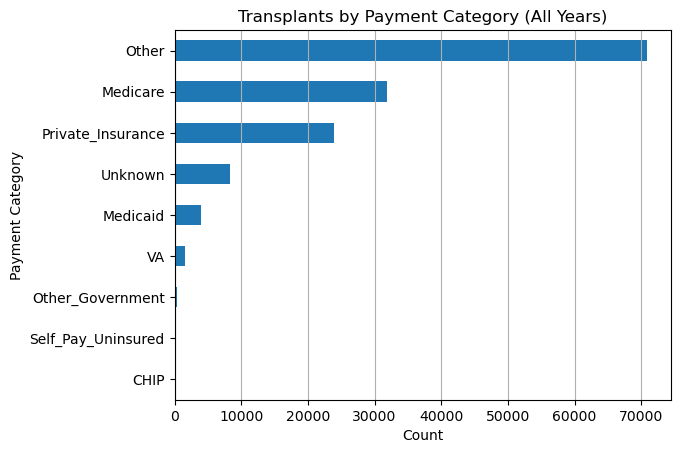

Source data for this figure (header and first rows):
Payment_Category, Donor_Type, Transplant_Count
CHIP, Deceased Donor, 60
CHIP, Living Donor, 78
Medicaid, Deceased Donor, 2968
Medicaid, Living Donor, 948
Medicare, Deceased Donor, 26128
Medicare, Living Donor, 5794
Other, Deceased Donor, 51038
Other, Living Donor, 19792
Other_Government, Deceased Donor, 248
Other_Government, Living Donor, 92
Private_Insurance, Deceased Donor, 13066
Private_Insurance, Living Donor, 10816
Self_Pay_Uninsured, Deceased Donor, 100
Self_Pay_Uninsured, Living Donor, 130
Unknown, Deceased Donor, 6854
Unknown, Living Donor, 1514
VA, Deceased Donor, 1326
VA, Living Donor, 316
